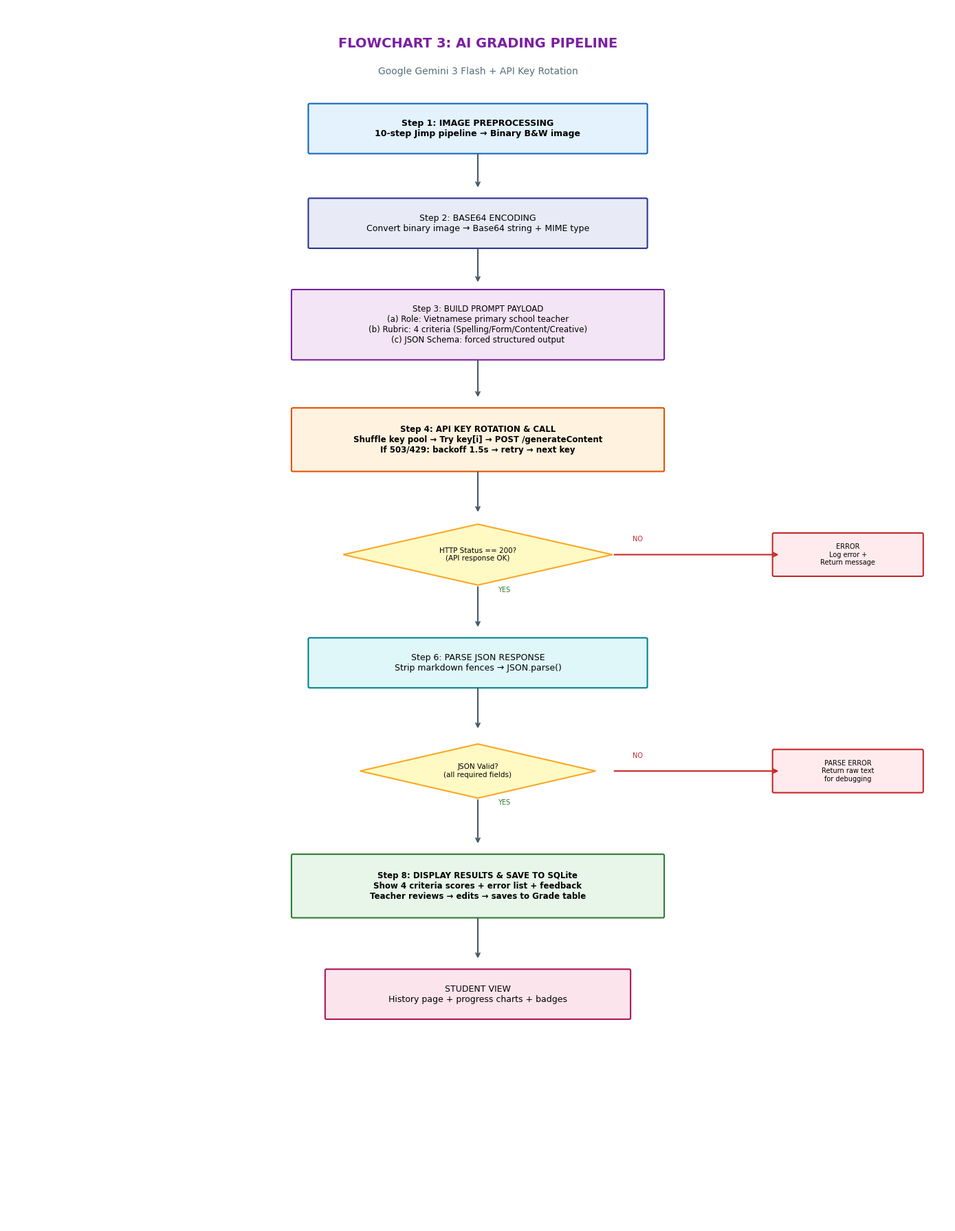

The matplotlib source for this figure: (Note: this script raises an exception after producing the figure.)
"""Flowchart 3: AI Grading Pipeline (Hinh 3.3)"""
import matplotlib.pyplot as plt
from matplotlib.patches import FancyBboxPatch
import os

def box(ax, x, y, w, h, text, color='#E3F2FD', edge='#1565C0', fs=8, bold=False):
    p = FancyBboxPatch((x-w/2, y-h/2), w, h, boxstyle="round,pad=0.02",
                       facecolor=color, edgecolor=edge, linewidth=1.5)
    ax.add_patch(p)
    ax.text(x, y, text, ha='center', va='center', fontsize=fs,
            fontweight='bold' if bold else 'normal', fontfamily='DejaVu Sans')

def diamond(ax, x, y, w, h, text, color='#FFF9C4', edge='#F9A825'):
    d = plt.Polygon([(x, y+h/2), (x+w/2, y), (x, y-h/2), (x-w/2, y)],
                    facecolor=color, edgecolor=edge, linewidth=1.5)
    ax.add_patch(d)
    ax.text(x, y, text, ha='center', va='center', fontsize=7.5, fontfamily='DejaVu Sans')

def arr(ax, x1, y1, x2, y2, c='#455A64'):
    ax.annotate('', xy=(x2, y2), xytext=(x1, y1),
                arrowprops=dict(arrowstyle='->', color=c, lw=1.5))

def main():
    fig, ax = plt.subplots(figsize=(14, 18))
    ax.set_xlim(0, 14); ax.set_ylim(0, 18); ax.axis('off')

    ax.text(7, 17.4, 'FLOWCHART 3: AI GRADING PIPELINE', ha='center',
            fontsize=14, fontweight='bold', color='#7B1FA2', fontfamily='DejaVu Sans')
    ax.text(7, 17.0, 'Google Gemini 3 Flash + API Key Rotation', ha='center',
            fontsize=10, color='#546E7A', fontfamily='DejaVu Sans')

    # Step 1
    box(ax, 7, 16.2, 5, 0.7, 'Step 1: IMAGE PREPROCESSING\n10-step Jimp pipeline → Binary B&W image',
        color='#E3F2FD', edge='#1565C0', fs=9, bold=True)
    arr(ax, 7, 15.85, 7, 15.3)

    # Step 2
    box(ax, 7, 14.8, 5, 0.7, 'Step 2: BASE64 ENCODING\nConvert binary image → Base64 string + MIME type',
        color='#E8EAF6', edge='#283593', fs=9)
    arr(ax, 7, 14.45, 7, 13.9)

    # Step 3
    box(ax, 7, 13.3, 5.5, 1.0,
        'Step 3: BUILD PROMPT PAYLOAD\n(a) Role: Vietnamese primary school teacher\n'
        '(b) Rubric: 4 criteria (Spelling/Form/Content/Creative)\n'
        '(c) JSON Schema: forced structured output',
        color='#F3E5F5', edge='#7B1FA2', fs=8.5)
    arr(ax, 7, 12.8, 7, 12.2)

    # Step 4 - Key Rotation
    box(ax, 7, 11.6, 5.5, 0.9,
        'Step 4: API KEY ROTATION & CALL\nShuffle key pool → Try key[i] → POST /generateContent\n'
        'If 503/429: backoff 1.5s → retry → next key',
        color='#FFF3E0', edge='#E65100', fs=8.5, bold=True)
    arr(ax, 7, 11.15, 7, 10.5)

    # Step 5 - Check response
    diamond(ax, 7, 9.9, 4, 0.9, 'HTTP Status == 200?\n(API response OK)')
    arr(ax, 9, 9.9, 11.5, 9.9, c='#C62828')
    box(ax, 12.5, 9.9, 2.2, 0.6, 'ERROR\nLog error +\nReturn message', color='#FFEBEE', edge='#C62828', fs=7)
    ax.text(9.3, 10.1, 'NO', fontsize=7, color='#C62828', fontfamily='DejaVu Sans')
    ax.text(7.3, 9.35, 'YES', fontsize=7, color='#2E7D32', fontfamily='DejaVu Sans')
    arr(ax, 7, 9.45, 7, 8.8)

    # Step 6 - Parse JSON
    box(ax, 7, 8.3, 5, 0.7, 'Step 6: PARSE JSON RESPONSE\nStrip markdown fences → JSON.parse()',
        color='#E0F7FA', edge='#00838F', fs=9)
    arr(ax, 7, 7.95, 7, 7.3)

    # Step 7 - Validate
    diamond(ax, 7, 6.7, 3.5, 0.8, 'JSON Valid?\n(all required fields)')
    arr(ax, 9, 6.7, 11.5, 6.7, c='#C62828')
    box(ax, 12.5, 6.7, 2.2, 0.6, 'PARSE ERROR\nReturn raw text\nfor debugging', color='#FFEBEE', edge='#C62828', fs=7)
    ax.text(9.3, 6.9, 'NO', fontsize=7, color='#C62828', fontfamily='DejaVu Sans')
    ax.text(7.3, 6.2, 'YES', fontsize=7, color='#2E7D32', fontfamily='DejaVu Sans')
    arr(ax, 7, 6.3, 7, 5.6)

    # Step 8 - Display + Save
    box(ax, 7, 5.0, 5.5, 0.9,
        'Step 8: DISPLAY RESULTS & SAVE TO SQLite\nShow 4 criteria scores + error list + feedback\n'
        'Teacher reviews → edits → saves to Grade table',
        color='#E8F5E9', edge='#2E7D32', fs=8.5, bold=True)
    arr(ax, 7, 4.55, 7, 3.9)

    # Student view
    box(ax, 7, 3.4, 4.5, 0.7, 'STUDENT VIEW\nHistory page + progress charts + badges',
        color='#FCE4EC', edge='#AD1457', fs=9)

    plt.tight_layout()
    out = os.path.join(os.path.dirname(__file__), 'flowchart_3_cham_diem_ai.png')
    fig.savefig(out, dpi=200, bbox_inches='tight', facecolor='white')
    print(f'Saved: {out}')
    plt.close()

if __name__ == '__main__':
    main()
